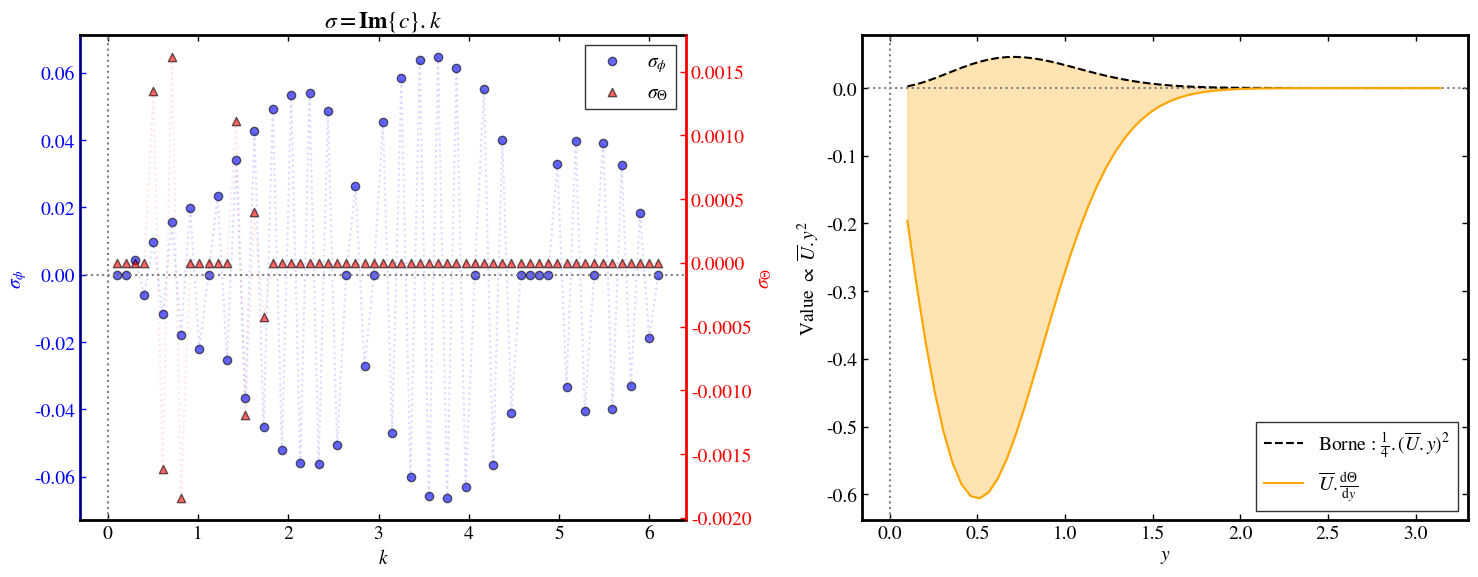
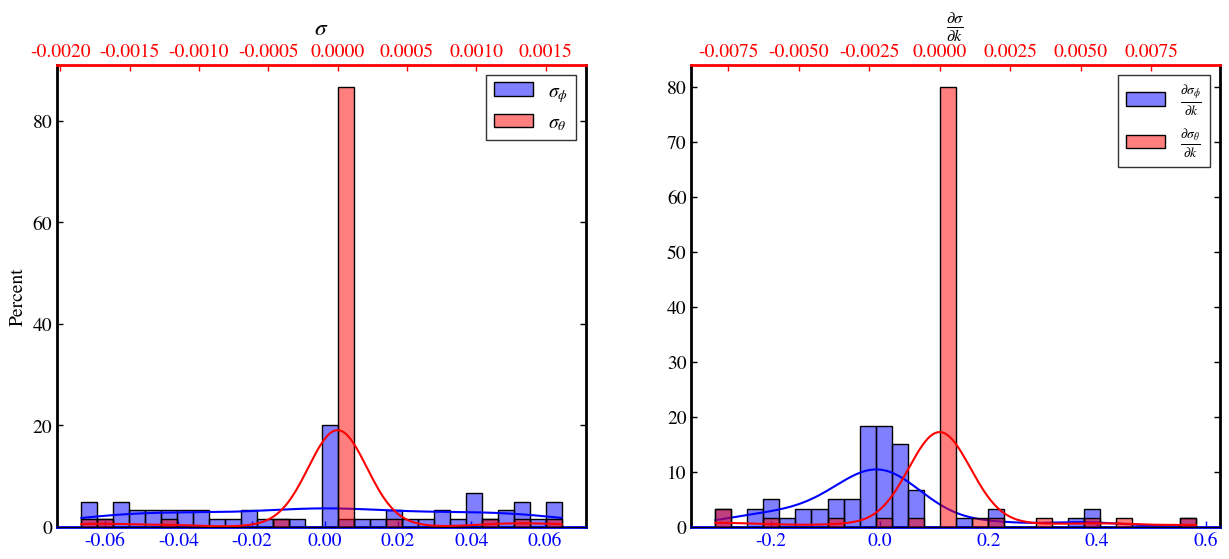
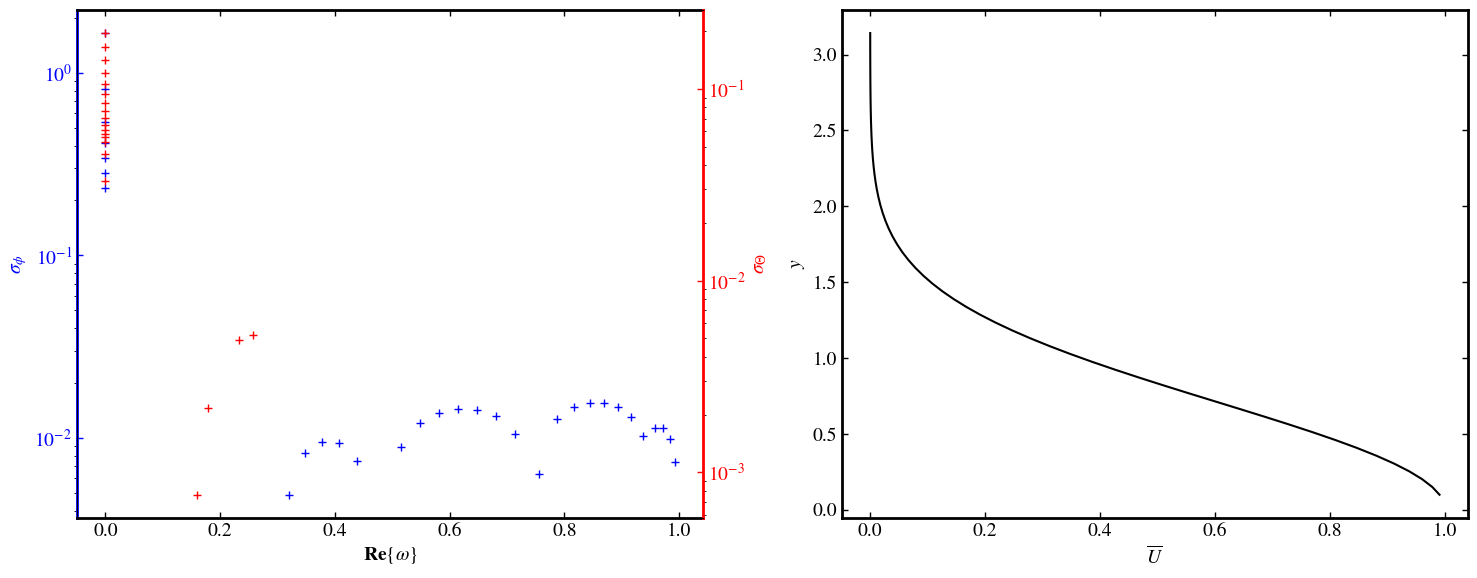

The matplotlib source for these figures, in order:
import numpy as np
import seaborn as sns
import matplotlib as mpl
#import numpy.linalg as npl
import scipy.linalg as spl
import matplotlib.pyplot as plt

mpl.rcParams['font.size'] = 14
mpl.rcParams['mathtext.fontset'] = 'stix'
mpl.rcParams['font.family'] = 'STIXGeneral'
mpl.rcParams['legend.edgecolor'] = '0'

print('TQG_SOLVE_1_BIS')
print('-----------------------------------------------------')



# cf TQG notes : A.X = c.B.X
# @uthor : dimitri moreau 23/04/2025



##################################
# VARIABLES, SPACE ...
##################################



Ny, Nk = 60, 60
Ly, Lk = np.pi, 0.1+Nk*0.1
dy = Ly/Ny
y_l, k = np.linspace(0.1,Ly,Ny), np.linspace(0.1,Lk,Nk)
dk = Lk/Nk


beta, Rd = 5, 1 #1e-11
F1star = 0 #1/Rd**2
K2 = (k**2 + F1star)*dy**2
#K2 = 0
U0= 1


phi, theta, Un = np.zeros((Ny, Nk)), np.zeros((Ny, Nk)), U0*np.exp(-y_l**2)
# phi_r,theta_r = phi.reshape(Nk*Ny), theta.reshape(Nk*Ny)

# X = np.array([phi_r,theta_r])

# V/G/Mn
Theta0 = 1
Vn = Un * dy**2
G12 = -2*y_l*Theta0*np.exp(-y_l**2)
G11 = 2.0*Un*(1-2*y_l**2) + F1star*Un+beta - G12
F11 = G11*dy**2



print('/////////////////////////////////////////////////////')
print('PARAMS : OK')



##################################
# CONSTRUCTION OF THE B MATRIX
##################################



# Diagonale principale
main_diag = -(2 + K2) * np.ones(Ny)
off_diag = np.ones(Ny-1)
# Construct tridiagonal B11 using np.diag
B11 = np.diag(main_diag) + np.diag(off_diag, k=1) + np.diag(off_diag, k=-1)
# Construct other blocks
B12 = np.zeros((Ny, Ny))
B21 = np.zeros((Ny, Ny))
B22 = np.eye(Ny, Ny)
# Combine them into full block matrix B
top = np.concatenate((B11, B12), axis=1)
bottom = np.concatenate((B21, B22), axis=1)
B = np.concatenate((top, bottom), axis=0)
print('MATRIX B : OK')



##################################
# CONSTRUCTION OF THE A MATRIX
##################################



# Block A11
main_diag_A11 = (-Un*(2 + K2) + F11)  # shape (3,)
A11 = np.zeros((Ny,Nk))
np.fill_diagonal(A11, main_diag_A11)

for i in range(Ny - 1):
    A11[i,i+1] = Un[i]
    A11[i+1,i] = Un[i]

# Block A12
A12 = np.diag(-Vn)
# Block A21
A21 = np.diag(G12)
# Block A22
A22 = np.diag(Un)

# Final block matrix A
top_A = np.concatenate((A11, A12), axis=1)
bottom_A = np.concatenate((A21, A22), axis=1)
A = np.concatenate((top_A, bottom_A), axis=0)
print('MATRIX A : OK')



##################################
# SOLUTION
##################################
# A.X = c.B.X   =>  B^(-1).A.X = c.X 



# c, X = npl.eig(npl.inv(B) @ A)
# Ou bien utiliser scipy si c'est trop lourd à inverser
c, X = spl.eig(A,B)

sigma1 = k*np.imag(c[:Ny])
sigma2 = k*np.imag(c[Ny:])



print('COMPUTATION : OK')
print('/////////////////////////////////////////////////////')



##################################
# PLOT
##################################



print('PLOT...')


##################################
# Plot 1



fig, ax = plt.subplots(1, 2, figsize=(15, 6))


ax[0].axhline(0, color='gray', linestyle=':')
ax[0].axvline(0, color='gray', linestyle=':')
ax[0].plot(k,sigma1,'b:',alpha=0.15)
ax[0].scatter(k, sigma1, marker='o', color='b', edgecolor='k', alpha=0.6, label=r'$\sigma_\phi$')

axbis = ax[0].twinx()
axbis.plot(k,sigma2,'r:',alpha=0.1)
axbis.scatter(k, sigma2, marker='^', color='r', edgecolor='k', alpha=0.6, label=r'$\sigma_\Theta$')

# Axis colors
ax[0].set_ylabel(r'$\sigma_\phi$', color='blue')
ax[0].tick_params(axis='y', colors='blue',direction='in',size=4,width=1)
ax[0].spines['left'].set_color('blue')
ax[0].spines['left'].set_linewidth(2)

axbis.set_ylabel(r'$\sigma_\Theta$', color='red')
axbis.tick_params(axis='y', colors='red',direction='in',size=4,width=1)
axbis.spines['right'].set_color('red')
axbis.spines['right'].set_linewidth(2)

ax[0].spines['bottom'].set_linewidth(2)
ax[0].spines['top'].set_linewidth(2)

# Common elements
ax[0].set_xlabel(r'$k$')
ax[0].set_title(r'$\sigma = \mathbf{Im}\{c\}.k$')
ax[0].tick_params(top=True,direction='in', size=4, width=1)

# Combine legends
handles1, labels1 = ax[0].get_legend_handles_labels()
handles2, labels2 = axbis.get_legend_handles_labels()
ax[0].legend(handles1 + handles2, labels1 + labels2, loc='best',fancybox=False)




print('-----------------------------------------------------')


borne = (1/4)*(Un*y_l)**2
test_crit = Un * G12

print('Stability analysis : ')
if (test_crit < borne).all() == True:
	print('Totally unstable')
else:
	print('Stable ?')
print('-----------------------------------------------------')


ax[1].axhline(0, color='gray', linestyle=':')
ax[1].axvline(0, color='gray', linestyle=':')
ax[1].plot(y_l,borne,'k--',label=r'Borne : $\frac{1}{4}.(\overline{U}.y)^2$')
ax[1].plot(y_l,test_crit,'orange',label=r'$\overline{U}.\frac{\mathrm{d}\Theta}{\mathrm{d}y}$')
ax[1].fill_between(y_l,borne,test_crit,color='orange',alpha=0.3)
ax[1].tick_params(left=True,right=True,top=True,bottom=True,direction='in',size=4,width=1)
ax[1].set_xlabel(r'$y$')
ax[1].set_ylabel(r'Value $\propto ~\overline{U}.y^2$')
ax[1].legend(loc='best',fancybox=False)

# Make the axes (spines) bold
for spine in ax[1].spines.values():
    spine.set_linewidth(2)


plt.tight_layout()




##################################
# Plot 2


# derivative of sigma

dsigma1, dsigma2 = np.zeros_like(sigma1), np.zeros_like(sigma2)

for i in range(len(k)-1):
	dsigma1[i] = (sigma1[i+1] - sigma1[i-1])/(2*dk)
	dsigma2[i] = (sigma2[i+1] - sigma2[i-1])/(2*dk)




nb_bins = 30
fig, ax = plt.subplots(1, 2, figsize=(15, 6))

sns.histplot(sigma1,bins=nb_bins,ax=ax[0],kde=True,stat='percent',color='b',label=r'$\sigma_\phi$')
#ax[0].set_ylim(0,40)
ax1 = ax[0].twiny()
sns.histplot(sigma2,bins=nb_bins,ax=ax1,kde=True,stat='percent',color='r',label=r'$\sigma_\theta$')
#ax[0].set_ylim(0,40)
ax[0].set_title(r'$\sigma$')

# Axis colors
ax[0].tick_params(axis='x', colors='blue',direction='in',size=4,width=1)
ax[0].tick_params(right=True,direction='in',size=4,width=1)
ax[0].spines['bottom'].set_color('blue')
ax[0].spines['bottom'].set_linewidth(2)

ax1.tick_params(axis='x', colors='red',direction='in',size=4,width=1)
ax1.spines['top'].set_color('red')
ax1.spines['top'].set_linewidth(2)

ax[0].spines[['left','right']].set_linewidth(2)

# Combine legends
handles1, labels1 = ax[0].get_legend_handles_labels()
handles2, labels2 = ax1.get_legend_handles_labels()
ax[0].legend(handles1 + handles2, labels1 + labels2, loc='best',fancybox=False)






sns.histplot(dsigma1,bins=nb_bins,ax=ax[1],kde=True,stat='percent',color='b',label=r'$\frac{\partial \sigma_\phi}{\partial k}$')
#ax[1].set_ylim(0,40)
ax[1].set_title(r'$\frac{\partial \sigma}{\partial k}$')
ax2 = ax[1].twiny()
sns.histplot(dsigma2,bins=nb_bins,ax=ax2,kde=True,stat='percent',color='r',label=r'$\frac{\partial \sigma_\theta}{\partial k}$')
ax[1].set_ylabel('')
#ax[1].set_ylim(0,40)


# Axis colors
ax[1].tick_params(axis='x', colors='blue',direction='in',size=4,width=1)
ax[1].tick_params(right=True,direction='in',size=4,width=1)
ax[1].spines['bottom'].set_color('blue')
ax[1].spines['bottom'].set_linewidth(2)

ax2.tick_params(axis='x', colors='red',direction='in',size=4,width=1)
ax2.spines['top'].set_color('red')
ax2.spines['top'].set_linewidth(2)

ax[1].spines[['left','right']].set_linewidth(2)


# Combine legends
handles1, labels1 = ax[1].get_legend_handles_labels()
handles2, labels2 = ax2.get_legend_handles_labels()
ax[1].legend(handles1 + handles2, labels1 + labels2, loc='best',fancybox=False)





##################################
# Plot 3



fig, (ax) = plt.subplots(1,2,figsize=(15,6))

omega = np.sqrt(c)

ax[0].plot(np.real(omega[:Ny]),np.imag(omega[:Ny]),'b+')
ax[0].set_xlabel(r'$\mathbf{Re}\{\omega\}$')
ax[0].set_ylabel(r'$\mathbf{Im}\{\omega\}$ of $\phi$')
ax1=ax[0].twinx()
ax1.plot(np.real(omega[Ny:]),np.imag(omega[Ny:]),'r+')
ax1.set_ylabel(r'$\mathbf{Im}\{\omega\}$ of $\Theta$')



# Axis colors
ax[0].set_ylabel(r'$\sigma_\phi$', color='blue')
ax[0].tick_params(axis='y', colors='blue',direction='in',size=4,width=1)
ax[0].spines['left'].set_color('blue')
ax[0].spines['left'].set_linewidth(2)
ax[0].tick_params(bottom=True, top=True,size=4,width=1,direction='in')

ax1.set_ylabel(r'$\sigma_\Theta$', color='red')
ax1.tick_params(axis='y', colors='red',direction='in',size=4,width=1)
ax1.spines['right'].set_color('red')
ax1.spines['right'].set_linewidth(2)

ax[0].spines[['bottom','top']].set_linewidth(2)
#ax.axhline(0, color='gray', linestyle=':')
#ax.axvline(0, color='gray', linestyle=':')


#ax.set_ylim(1e-5,1)
#ax1.set_ylim(1e-5,1)

ax[0].set_yscale('log')
ax1.set_yscale('log')


ax[1].plot(Un,y_l,'k')
ax[1].tick_params(right=True, top=True,size=4,width=1,direction='in')
ax[1].spines[['top','bottom','right','left']].set_linewidth(2)
ax[1].set_ylabel(r'$y$')
ax[1].set_xlabel(r'$\overline{U}$')

    
plt.tight_layout()


plt.show()



print('END')
